Dataset: RFMID - Cropped (GitHub, mys3lfasfaan/Advanced_Retinal_Classification). Classes: ARMD, MYA, normal, TSLN.

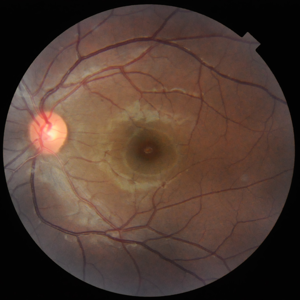
Label: normal

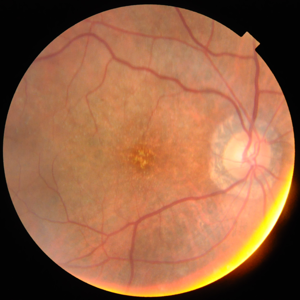
Label: ARMD

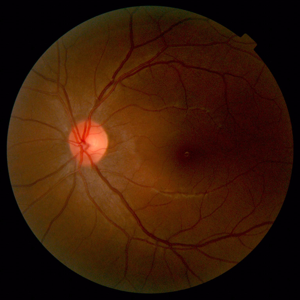
Label: normal

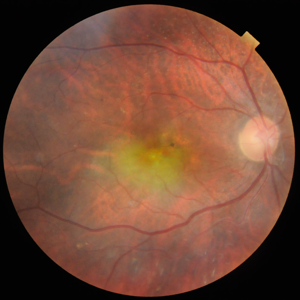
Label: TSLN

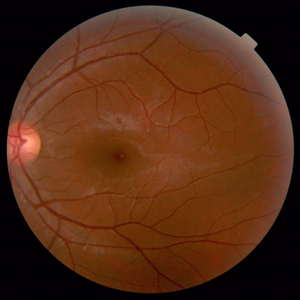
Label: normal

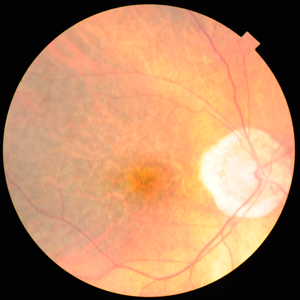
Label: MYA
